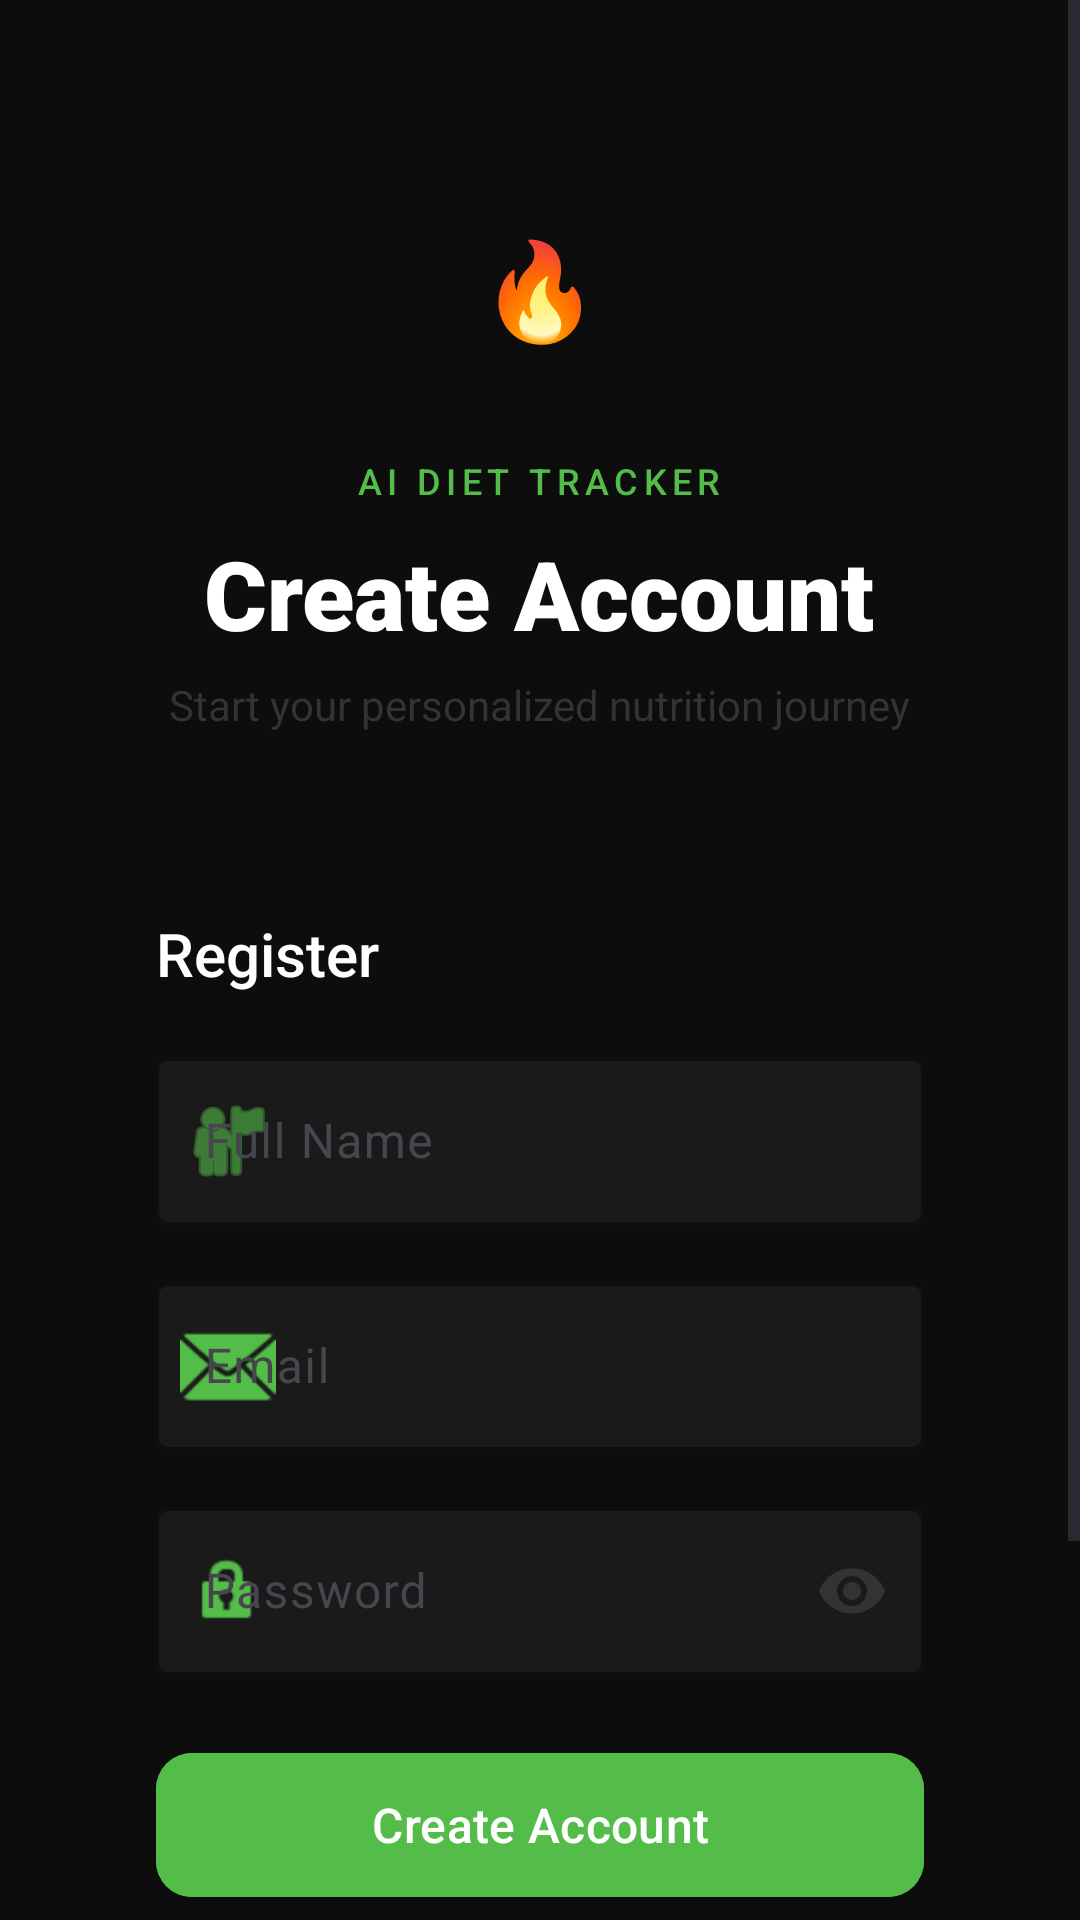

Reconstruct the res/layout file that produces this screen, plus the resources it refers to.
<!-- AndroidManifest.xml: application theme Theme.AIDietTracker -->
<!-- res/layout/activity_register.xml -->
<?xml version="1.0" encoding="utf-8"?>
<ScrollView xmlns:android="http://schemas.android.com/apk/res/android"
    xmlns:app="http://schemas.android.com/apk/res-auto"
    android:layout_width="match_parent"
    android:layout_height="match_parent"
    android:background="@color/dark_bg"
    android:fillViewport="true">

    <LinearLayout
        android:layout_width="match_parent"
        android:layout_height="match_parent"
        android:gravity="center"
        android:orientation="vertical"
        android:paddingStart="28dp"
        android:paddingEnd="28dp"
        android:paddingTop="60dp"
        android:paddingBottom="40dp">

        
        <TextView
            android:layout_width="72dp"
            android:layout_height="72dp"
            android:background="@drawable/bg_orange_circle"
            android:gravity="center"
            android:text="🔥"
            android:textSize="32sp" />

        <TextView
            android:layout_width="wrap_content"
            android:layout_height="wrap_content"
            android:layout_marginTop="20dp"
            android:fontFamily="sans-serif-medium"
            android:letterSpacing="0.15"
            android:text="AI DIET TRACKER"
            android:textColor="@color/orange_primary"
            android:textSize="12sp" />

        <TextView
            android:layout_width="wrap_content"
            android:layout_height="wrap_content"
            android:layout_marginTop="8dp"
            android:fontFamily="sans-serif-black"
            android:text="Create Account"
            android:textColor="@android:color/white"
            android:textSize="32sp" />

        <TextView
            android:layout_width="wrap_content"
            android:layout_height="wrap_content"
            android:layout_marginTop="6dp"
            android:fontFamily="sans-serif"
            android:text="Start your personalized nutrition journey"
            android:textColor="@color/text_secondary"
            android:textSize="14sp" />

        
        <LinearLayout
            android:layout_width="match_parent"
            android:layout_height="wrap_content"
            android:layout_marginTop="36dp"
            android:background="@drawable/bg_dark_card"
            android:orientation="vertical"
            android:padding="24dp">

            <TextView
                android:layout_width="wrap_content"
                android:layout_height="wrap_content"
                android:layout_marginBottom="16dp"
                android:fontFamily="sans-serif-medium"
                android:text="Register"
                android:textColor="@android:color/white"
                android:textSize="20sp" />

            <com.google.android.material.textfield.TextInputLayout
                style="@style/Widget.Material3.TextInputLayout.OutlinedBox"
                android:layout_width="match_parent"
                android:layout_height="wrap_content"
                android:hint="Full Name"
                app:boxBackgroundColor="@color/dark_surface"
                app:boxStrokeColor="@color/orange_primary"
                app:boxStrokeWidthFocused="2dp"
                app:hintTextColor="@color/text_secondary"
                app:startIconDrawable="@android:drawable/ic_menu_myplaces"
                app:startIconTint="@color/orange_primary">

                <com.google.android.material.textfield.TextInputEditText
                    android:id="@+id/edit_name"
                    android:layout_width="match_parent"
                    android:layout_height="wrap_content"
                    android:inputType="textPersonName"
                    android:textColor="@android:color/white"
                    android:textColorHint="@color/text_secondary" />
            </com.google.android.material.textfield.TextInputLayout>

            <com.google.android.material.textfield.TextInputLayout
                style="@style/Widget.Material3.TextInputLayout.OutlinedBox"
                android:layout_width="match_parent"
                android:layout_height="wrap_content"
                android:layout_marginTop="14dp"
                android:hint="Email"
                app:boxBackgroundColor="@color/dark_surface"
                app:boxStrokeColor="@color/orange_primary"
                app:boxStrokeWidthFocused="2dp"
                app:hintTextColor="@color/text_secondary"
                app:startIconDrawable="@android:drawable/ic_dialog_email"
                app:startIconTint="@color/orange_primary">

                <com.google.android.material.textfield.TextInputEditText
                    android:id="@+id/edit_email"
                    android:layout_width="match_parent"
                    android:layout_height="wrap_content"
                    android:inputType="textEmailAddress"
                    android:textColor="@android:color/white"
                    android:textColorHint="@color/text_secondary" />
            </com.google.android.material.textfield.TextInputLayout>

            <com.google.android.material.textfield.TextInputLayout
                style="@style/Widget.Material3.TextInputLayout.OutlinedBox"
                android:layout_width="match_parent"
                android:layout_height="wrap_content"
                android:layout_marginTop="14dp"
                android:hint="Password"
                app:boxBackgroundColor="@color/dark_surface"
                app:boxStrokeColor="@color/orange_primary"
                app:boxStrokeWidthFocused="2dp"
                app:hintTextColor="@color/text_secondary"
                app:startIconDrawable="@android:drawable/ic_lock_idle_lock"
                app:startIconTint="@color/orange_primary"
                app:endIconMode="password_toggle"
                app:endIconTint="@color/text_secondary">

                <com.google.android.material.textfield.TextInputEditText
                    android:id="@+id/edit_password"
                    android:layout_width="match_parent"
                    android:layout_height="wrap_content"
                    android:inputType="textPassword"
                    android:textColor="@android:color/white"
                    android:textColorHint="@color/text_secondary" />
            </com.google.android.material.textfield.TextInputLayout>

            <com.google.android.material.button.MaterialButton
                android:id="@+id/button_create_account"
                android:layout_width="match_parent"
                android:layout_height="56dp"
                android:layout_marginTop="22dp"
                android:backgroundTint="@color/orange_primary"
                android:fontFamily="sans-serif-medium"
                android:text="Create Account"
                android:textAllCaps="false"
                android:textColor="@android:color/white"
                android:textSize="16sp"
                app:cornerRadius="12dp" />

            <View
                android:layout_width="match_parent"
                android:layout_height="1dp"
                android:layout_marginTop="20dp"
                android:layout_marginBottom="20dp"
                android:background="@color/dark_surface" />

            <com.google.android.material.button.MaterialButton
                android:id="@+id/button_login"
                style="@style/Widget.Material3.Button.OutlinedButton"
                android:layout_width="match_parent"
                android:layout_height="56dp"
                android:fontFamily="sans-serif-medium"
                android:text="Already have an account? Login"
                android:textAllCaps="false"
                android:textColor="@color/orange_primary"
                android:textSize="16sp"
                app:cornerRadius="12dp"
                app:strokeColor="@color/orange_primary"
                app:strokeWidth="1.5dp" />

        </LinearLayout>

    </LinearLayout>
</ScrollView>
<!-- resources referenced by this layout -->
<resources>
  <color name="dark_bg">#0D0D0D</color>
  <color name="dark_surface">#1A1A1A</color>
  <color name="orange_primary">#54BD4A</color>
  <color name="text_secondary">#333333</color>
  <style name="Theme.AIDietTracker" parent="Theme.Material3.Light.NoActionBar">
          <item name="colorPrimary">@color/primary_purple</item>
          <item name="colorOnPrimary">@color/text_on_dark</item>
          <item name="colorSecondary">@color/secondary_teal</item>
          <item name="colorOnSecondary">@color/text_on_dark</item>
          <item name="colorTertiary">@color/accent_blue</item>
          <item name="android:windowBackground">@color/background_soft</item>
          <item name="android:statusBarColor" tools:targetApi="l">@android:color/transparent</item>
          <item name="android:windowLightStatusBar">true</item>
      </style>
  <color name="primary_purple">#6C63FF</color>
  <color name="text_on_dark">#FFFFFF</color>
  <color name="secondary_teal">#00C896</color>
  <color name="accent_blue">#4A90E2</color>
  <color name="background_soft">#F8F9FA</color>
</resources>
